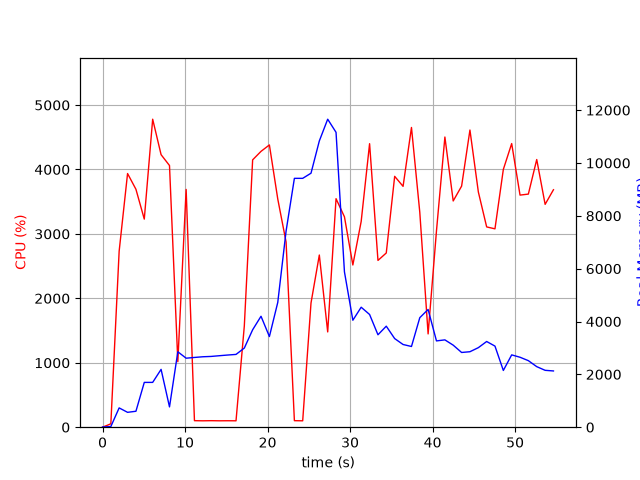

The table this chart was drawn from, first rows:
elapsed_time, nproc, cpu, mem_real, mem_virtual
3.4809112548828125e-05, 1, 0.0, 6.219, 3055
1.006, 1, 52.7, 25.27, 51.19
2.013, 1, 2732, 730.3, 4904
3.032, 1, 3937, 562.9, 4920
4.047, 1, 3693, 603.6, 5504
5.059, 1, 3230, 1696, 6792
6.076, 1, 4781, 1696, 6792
7.096, 1, 4230, 2188, 8328
8.115, 1, 4062, 768, 8328
9.124, 1, 1017, 2854, 10752
10.13, 1, 3690, 2611, 10990
11.14, 1, 101.3, 2640, 10990
12.15, 1, 99.2, 2666, 10990
13.15, 1, 101.2, 2678, 10990
14.16, 1, 99.3, 2705, 10990
15.17, 1, 100.2, 2731, 10990
16.18, 1, 99.3, 2755, 10990
17.18, 1, 1574, 2996, 10990
18.19, 1, 4150, 3687, 10990
19.21, 1, 4281, 4199, 10990
20.22, 1, 4381, 3431, 10990
21.24, 1, 3541, 4724, 14239
22.24, 1, 2874, 7422, 19359
23.25, 1, 101.3, 9418, 19359
24.26, 1, 99.3, 9418, 19359
25.27, 1, 1928, 9613, 19406
26.27, 1, 2672, 10834, 19549
27.29, 1, 1479, 11657, 25812
28.3, 1, 3547, 11159, 26030
29.32, 1, 3266, 5879, 26193
30.34, 1, 2518, 4048, 26208
31.35, 1, 3194, 4541, 26208
32.37, 1, 4400, 4266, 26208
33.38, 1, 2589, 3498, 26208
34.39, 1, 2704, 3823, 26208
35.41, 1, 3894, 3354, 26208
36.42, 1, 3738, 3130, 26280
37.44, 1, 4652, 3055, 26280
38.45, 1, 3336, 4145, 26280
39.46, 1, 1448, 4455, 26280
40.47, 1, 3045, 3266, 26280
41.49, 1, 4504, 3305, 26296
42.5, 1, 3512, 3105, 26296
43.52, 1, 3742, 2828, 26296
44.53, 1, 4612, 2857, 26296
45.55, 1, 3651, 3011, 26296
46.55, 1, 3109, 3244, 26296
47.56, 1, 3079, 3070, 26296
48.58, 1, 4001, 2148, 26311
49.59, 1, 4402, 2737, 26311
50.6, 1, 3602, 2647, 26311
51.61, 1, 3618, 2518, 26321
52.62, 1, 4155, 2292, 26321
53.64, 1, 3459, 2153, 26321
54.65, 1, 3686, 2129, 26321
